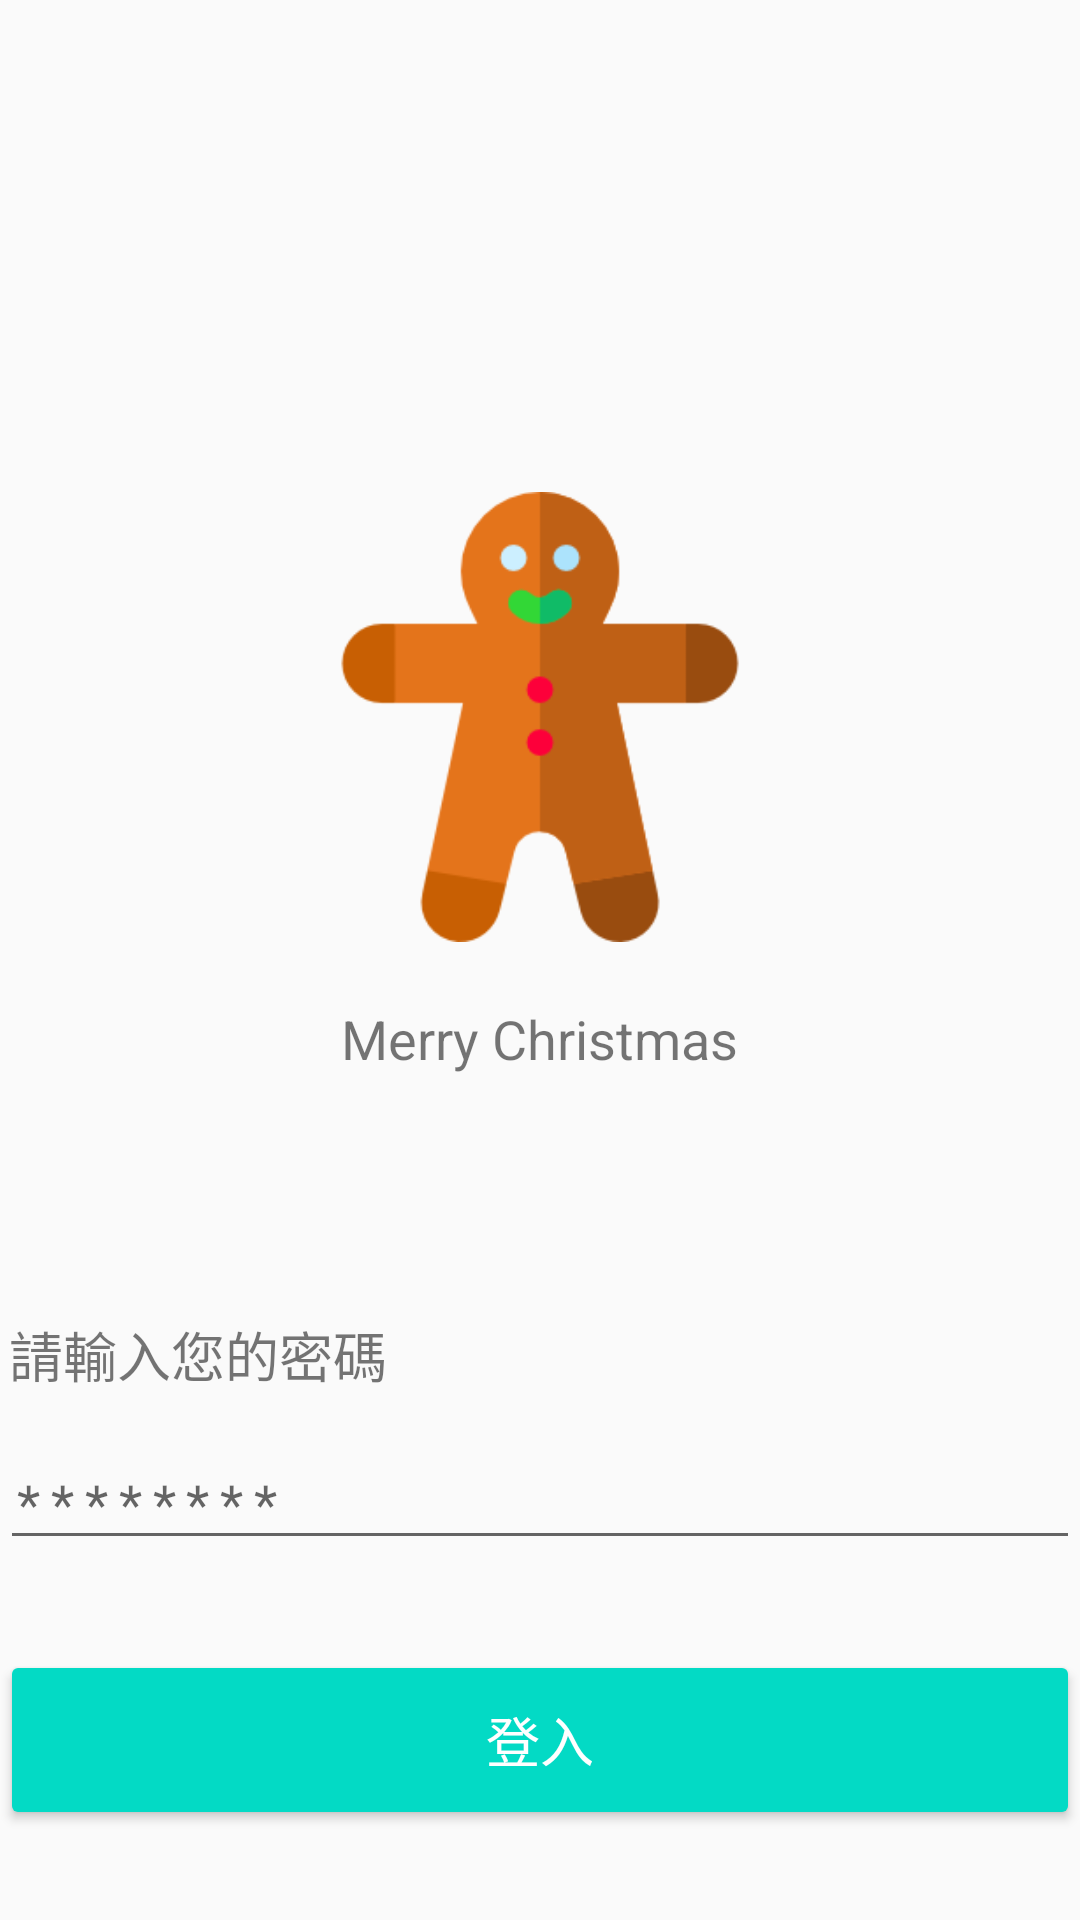

Produce the Android XML layout that renders to this screen, including the resource entries it uses.
<!-- AndroidManifest.xml: activity theme AppTheme.NoActionBar -->
<!-- res/layout/activity_login.xml -->
<?xml version="1.0" encoding="utf-8"?>
<android.support.constraint.ConstraintLayout
    xmlns:android="http://schemas.android.com/apk/res/android"
    xmlns:app="http://schemas.android.com/apk/res-auto"
    xmlns:tools="http://schemas.android.com/tools"
    android:layout_width="match_parent"
    android:layout_height="match_parent"
    android:layout_margin="30dp"
    android:fitsSystemWindows="true"
    tools:context="org.joetsai.showedittext.LoginActivity">

    
    <LinearLayout
        android:layout_width="match_parent"
        android:layout_height="wrap_content"
        android:layout_marginBottom="80dp"
        android:gravity="center"
        android:orientation="vertical"
        app:layout_constraintBottom_toTopOf="@id/layoutFooter">

        <ImageView
            android:layout_width="150dp"
            android:layout_height="150dp"
            android:src="@drawable/gingerbread_man" />

        <TextView
            android:layout_width="wrap_content"
            android:layout_height="wrap_content"
            android:layout_marginTop="20dp"
            android:text="Merry Christmas"
            android:textSize="18sp" />
    </LinearLayout>

    
    <LinearLayout
        android:id="@+id/layoutFooter"
        android:layout_width="match_parent"
        android:layout_height="wrap_content"
        android:orientation="vertical"
        app:layout_constraintBottom_toBottomOf="parent"
        app:layout_constraintEnd_toEndOf="parent"
        app:layout_constraintStart_toStartOf="parent">

        <TextView
            android:layout_width="wrap_content"
            android:layout_height="wrap_content"
            android:layout_marginBottom="14dp"
            android:layout_marginStart="3dp"
            android:text="請輸入您的密碼"
            android:textSize="18sp" />

        <EditText
            android:layout_width="match_parent"
            android:layout_height="wrap_content"
            android:hint="********"
            android:imeOptions="normal"
            android:inputType="textCapCharacters|textPassword"
            android:letterSpacing="0.2"
            android:maxLines="1"
            android:singleLine="true" />

        <Button
            android:id="@+id/buttonLogin"
            android:layout_width="match_parent"
            android:layout_height="60dp"
            android:layout_marginBottom="30dp"
            android:layout_marginTop="30dp"
            android:backgroundTint="@color/colorAccent"
            android:text="登入"
            android:textColor="@android:color/white"
            android:textSize="18sp" />
    </LinearLayout>

</android.support.constraint.ConstraintLayout>
<!-- resources referenced by this layout -->
<resources>
  <!-- drawable gingerbread_man: png bitmap (drawable, 8413 bytes) -->
  <style name="AppTheme.NoActionBar">
          <item name="android:windowTranslucentStatus">true</item>
          <item name="windowActionBar">false</item>
          <item name="windowNoTitle">true</item>
      </style>
  <!-- not gathered from this repository: default colours our renderer supplied (Android Studio template values) -->
  <color name="colorAccent">#FF03DAC5</color>
</resources>
